Photos from the image-classification dataset "dataset" in the GitHub repository RageQuitters/Mahjong. Its 34 classes are: 1 bam, 1 CHAR, 1 dot, 2 bam, 2 CHAR, 2 dot, 3 bam, 3 CHAR, 3 dot, 4 bam, 4 CHAR, 4 dot, 5 bam, 5 CHAR, 5 dot, 6 bam, 6 CHAR, 6 dot, 7 bam, 7 CHAR, 7 dot, 8 bam, 8 CHAR, 8 dot, 9 bam, 9 CHAR, 9 dot, east wind tile, green dragon tile, north wind tile, red dragon tile, south wind tile, west wind tile, white dragon tile.

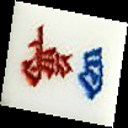
Label: 4 CHAR

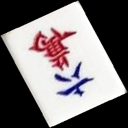
Label: 6 CHAR

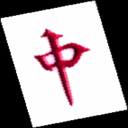
Label: red dragon tile

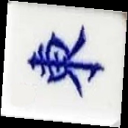
Label: east wind tile

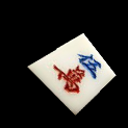
Label: 5 CHAR

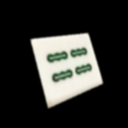
Label: 4 bam
